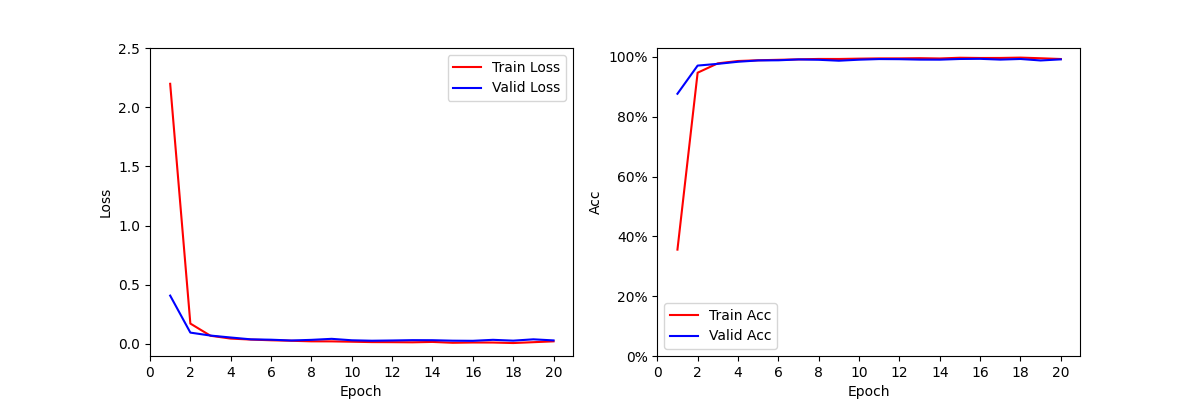

Source data for this figure (header and first rows):
Epoch, Train_Loss, Valid_Loss, Train_Acc, Valid_Acc
1, 2.197, 0.4076, 0.3557, 0.8769
2, 0.1714, 0.0949, 0.9473, 0.9711
3, 0.0682, 0.0699, 0.9786, 0.9769
4, 0.0445, 0.0535, 0.9864, 0.9839
5, 0.0361, 0.038, 0.9889, 0.9883
6, 0.0301, 0.0349, 0.9904, 0.9888
7, 0.0259, 0.0284, 0.992, 0.9916
8, 0.0212, 0.0336, 0.9933, 0.9905
9, 0.0208, 0.0423, 0.9932, 0.9874
10, 0.018, 0.0301, 0.9943, 0.9908
11, 0.0147, 0.0263, 0.9951, 0.9929
12, 0.0141, 0.0284, 0.9952, 0.9925
13, 0.0129, 0.0312, 0.9959, 0.9911
14, 0.0162, 0.0307, 0.9949, 0.9909
15, 0.009, 0.0267, 0.9973, 0.9932
16, 0.0113, 0.0256, 0.9965, 0.9937
17, 0.011, 0.0339, 0.9966, 0.9911
18, 0.0068, 0.0269, 0.9978, 0.9932
19, 0.014, 0.0382, 0.9956, 0.9882
20, 0.0211, 0.029, 0.9931, 0.9919
